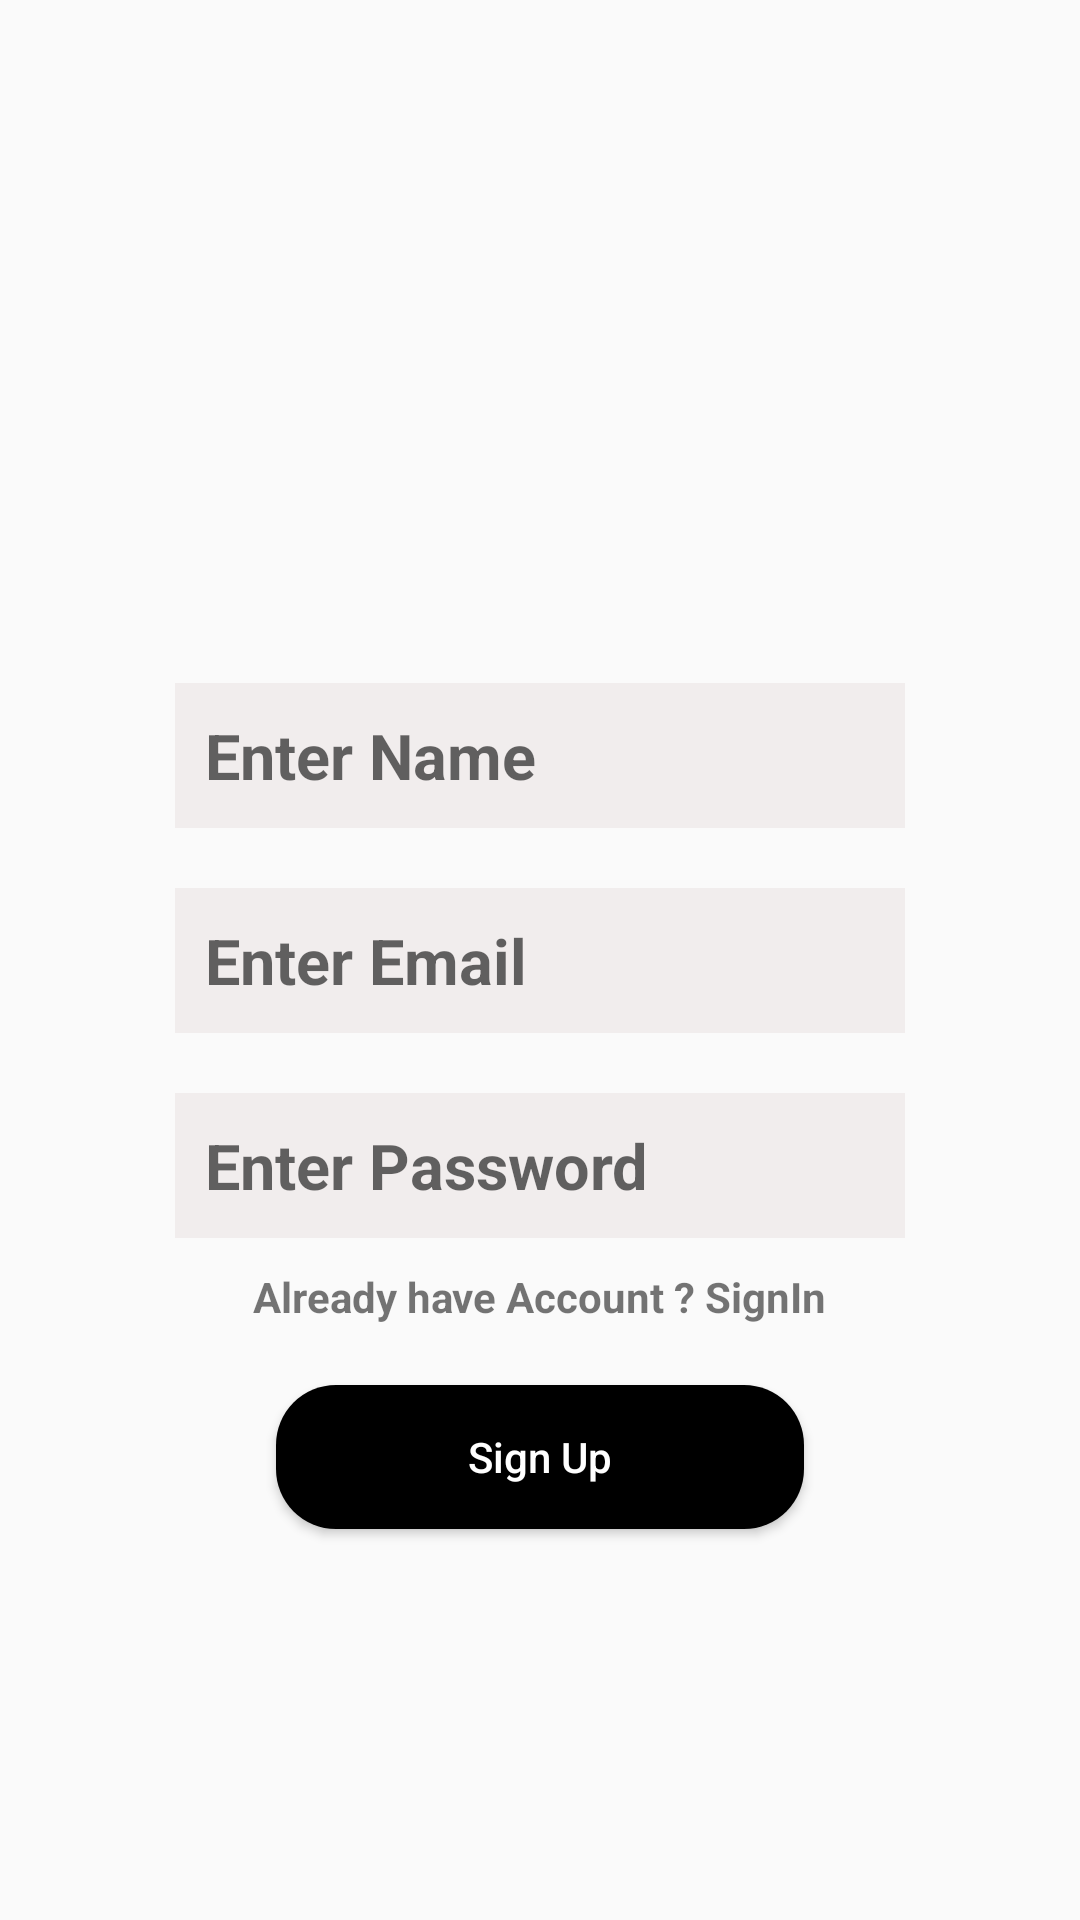

Produce the Android XML layout that renders to this screen, including the resource entries it uses.
<!-- AndroidManifest.xml: application theme Theme.ShoeApp -->
<!-- res/layout/fragment_signup.xml -->
<?xml version="1.0" encoding="utf-8"?>
<androidx.constraintlayout.widget.ConstraintLayout
    xmlns:android="http://schemas.android.com/apk/res/android"
    xmlns:app="http://schemas.android.com/apk/res-auto"
    xmlns:tools="http://schemas.android.com/tools"
    android:layout_width="match_parent"
    android:layout_height="match_parent">

    <EditText
        android:id="@+id/etNameSignUp"
        android:layout_width="wrap_content"
        android:layout_height="wrap_content"
        android:layout_margin="10dp"
        android:background="@color/grayishWhite"
        android:ems="10"
        android:hint="Enter Name"
        android:autofillHints="name"
        android:inputType="textPersonName"
        android:minHeight="48dp"
        android:padding="10dp"
        android:textSize="21sp"
        android:textStyle="bold|normal"
        app:layout_constraintBottom_toTopOf="@+id/etEmailSignUp"
        app:layout_constraintEnd_toEndOf="parent"
        app:layout_constraintStart_toStartOf="parent"
        app:layout_constraintTop_toTopOf="parent"
        app:layout_constraintVertical_chainStyle="packed" />


    <EditText
        android:id="@+id/etEmailSignUp"
        android:layout_width="wrap_content"
        android:layout_height="wrap_content"
        android:layout_margin="10dp"
        android:background="@color/grayishWhite"
        android:ems="10"
        android:hint="Enter Email"
        android:autofillHints="emailAddress"

        android:inputType="textEmailAddress"

        android:minHeight="48dp"
        android:padding="10dp"
        android:textSize="21sp"
        android:textStyle="bold|normal"


        app:layout_constraintBottom_toTopOf="@+id/etPasswordSignUp"
        app:layout_constraintEnd_toEndOf="@+id/etNameSignUp"
        app:layout_constraintStart_toStartOf="@+id/etNameSignUp"
        app:layout_constraintTop_toBottomOf="@+id/etNameSignUp" />

    <EditText
        android:id="@+id/etPasswordSignUp"
        android:layout_width="wrap_content"
        android:layout_height="wrap_content"
        android:layout_margin="10dp"
        android:background="@color/grayishWhite"
        android:ems="10"
        android:hint="Enter Password"
        android:autofillHints="password"


        android:inputType="textPassword"
        android:minHeight="48dp"
        android:padding="10dp"
        android:textSize="21sp"
        android:textStyle="bold|normal"


        app:layout_constraintBottom_toBottomOf="parent"
        app:layout_constraintEnd_toEndOf="@+id/etEmailSignUp"
        app:layout_constraintStart_toStartOf="@+id/etEmailSignUp"
        app:layout_constraintTop_toBottomOf="@+id/etEmailSignUp" />

    <androidx.appcompat.widget.AppCompatButton
        android:id="@+id/btnSignUp"
        android:layout_width="0dp"
        android:layout_height="wrap_content"
        android:layout_margin="20dp"
        android:background="@drawable/custom_button"
        android:text="Sign Up"
        android:textAllCaps="false"
        android:textColor="@color/white"
        app:layout_constraintEnd_toStartOf="@+id/guideline4"
        app:layout_constraintStart_toStartOf="@+id/guideline3"
        app:layout_constraintTop_toBottomOf="@+id/tvNavigateToSignIn" />

    <androidx.constraintlayout.widget.Guideline
        android:id="@+id/guideline3"
        android:layout_width="wrap_content"
        android:layout_height="wrap_content"
        android:orientation="vertical"
        app:layout_constraintGuide_percent="0.2"
        />

    <androidx.constraintlayout.widget.Guideline
        android:id="@+id/guideline4"
        android:layout_width="wrap_content"
        android:layout_height="wrap_content"
        android:orientation="vertical"
        app:layout_constraintGuide_percent="0.8" />

    <TextView
        android:id="@+id/tvNavigateToSignIn"
        android:layout_width="wrap_content"
        android:layout_height="wrap_content"
        android:text="Already have Account ? SignIn"
        android:textStyle="bold"
        android:layout_marginTop="10dp"
        app:layout_constraintEnd_toEndOf="@+id/etPasswordSignUp"
        app:layout_constraintStart_toStartOf="@+id/etPasswordSignUp"
        app:layout_constraintTop_toBottomOf="@+id/etPasswordSignUp" />

</androidx.constraintlayout.widget.ConstraintLayout>
<!-- resources referenced by this layout -->
<resources>
  <color name="grayishWhite">#F1EDED</color>
  <color name="white">#FFFFFFFF</color>
  <!-- drawable custom_button (drawable) -->
  <?xml version="1.0" encoding="utf-8"?>
  <shape
      android:shape="rectangle"
      xmlns:android="http://schemas.android.com/apk/res/android">
  
  
      <corners
          android:radius="20dp"/>
  
  
      <solid
          android:color="@color/black"
          />
  
  
  </shape>
  <style name="Theme.ShoeApp" parent="Theme.MaterialComponents.DayNight.NoActionBar.Bridge">
          
          <item name="colorPrimary">@color/purple_500</item>
          <item name="colorPrimaryVariant">@color/purple_700</item>
          <item name="colorOnPrimary">@color/white</item>
          
          <item name="colorSecondary">@color/teal_200</item>
          <item name="colorSecondaryVariant">@color/teal_700</item>
          <item name="colorOnSecondary">@color/black</item>
          
          <item name="android:statusBarColor" tools:targetApi="l">?attr/colorPrimaryVariant</item>
  
  
  
  
          
      </style>
  <color name="black">#FF000000</color>
  <color name="purple_500">#FF6200EE</color>
  <color name="purple_700">#FF3700B3</color>
  <color name="teal_200">#FF03DAC5</color>
  <color name="teal_700">#FF018786</color>
</resources>
